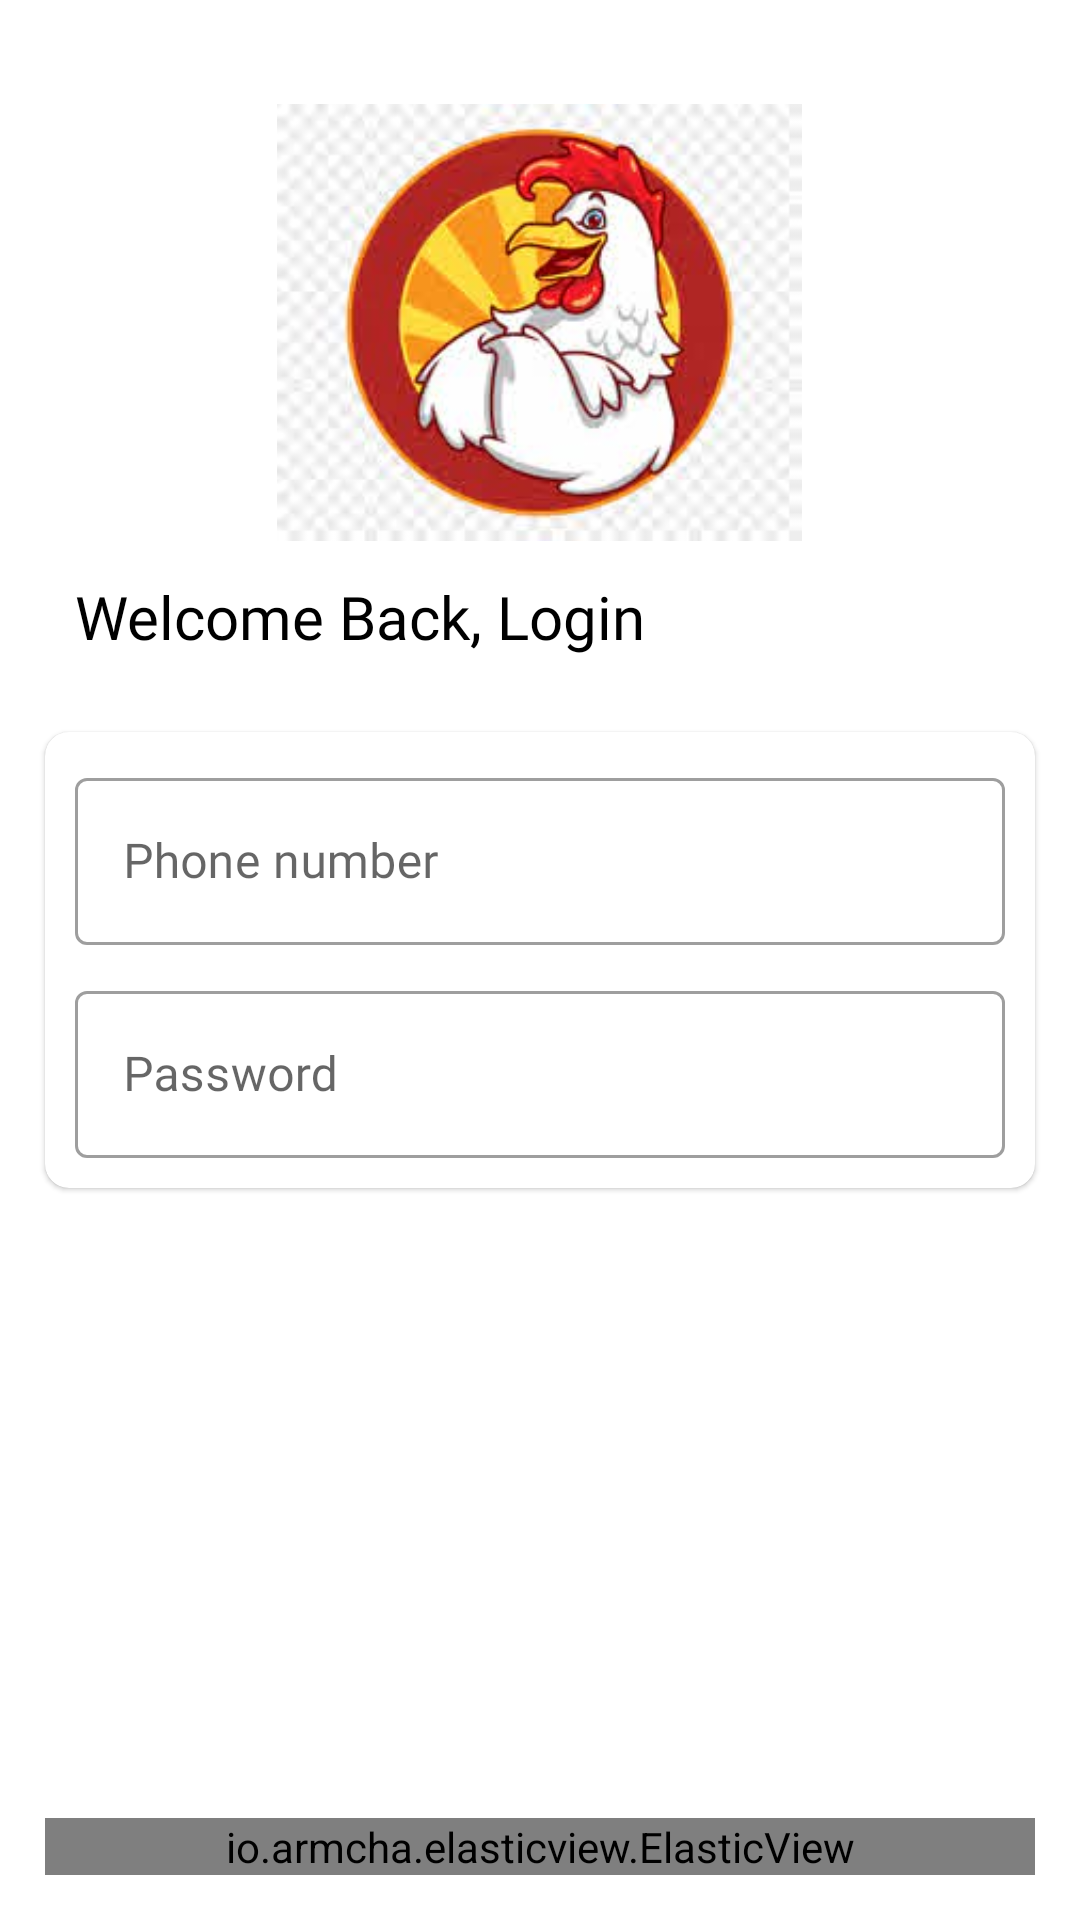

The Android layout XML behind this screen, and the referenced resources:
<!-- AndroidManifest.xml: application theme Theme.Project1Example -->
<!-- res/layout/activity_login_page.xml -->
<?xml version="1.0" encoding="utf-8"?>
<RelativeLayout xmlns:android="http://schemas.android.com/apk/res/android"
    xmlns:app="http://schemas.android.com/apk/res-auto"
    xmlns:tools="http://schemas.android.com/tools"
    android:layout_width="match_parent"
    android:layout_height="match_parent"
    tools:context=".LoginPage"
    android:orientation="vertical">

    <ImageView
        android:layout_width="175dp"
        android:layout_height="175dp"
        android:layout_centerHorizontal="true"
        android:layout_marginTop="20dp"
        android:src="@drawable/dummylogo"/>

    <TextView
        android:id="@+id/title"
        android:layout_width="wrap_content"
        android:layout_height="wrap_content"
        android:layout_above="@id/phone_head"
        android:layout_marginStart="25dp"
        android:layout_marginTop="25dp"
        android:layout_marginEnd="25dp"
        android:layout_marginBottom="25dp"
        android:fontFamily="@font/poppins"
        android:text="Welcome Back, Login"
        android:textColor="#000"
        android:textSize="20sp" />

    <com.google.android.material.card.MaterialCardView
        android:layout_width="match_parent"
        android:layout_height="wrap_content"
        android:id="@+id/phone_head"
        android:layout_marginStart="15dp"
        android:layout_marginEnd="15dp"
        android:layout_centerInParent="true"
        app:cardCornerRadius="8dp">
        <LinearLayout
            android:layout_width="match_parent"
            android:layout_height="wrap_content"
            android:orientation="vertical"
            android:layout_margin="10dp">

            <com.google.android.material.textfield.TextInputLayout
                android:layout_width="match_parent"
                android:layout_height="wrap_content"
                style="@style/Widget.MaterialComponents.TextInputLayout.OutlinedBox"
                android:hint="Phone number"
                app:hintTextColor="#000">
                <com.google.android.material.textfield.TextInputEditText
                    android:layout_width="match_parent"
                    android:layout_height="wrap_content"
                    android:id="@+id/phone_number"
                    android:inputType="phone"
                    android:fontFamily="@font/poppins"
                    android:textColor="#000"/>
            </com.google.android.material.textfield.TextInputLayout>
            <com.google.android.material.textfield.TextInputLayout
                android:layout_width="match_parent"
                android:layout_height="wrap_content"
                style="@style/Widget.MaterialComponents.TextInputLayout.OutlinedBox"
                android:hint="Password"
                android:layout_marginTop="10dp"
                app:hintTextColor="#000">

                <com.google.android.material.textfield.TextInputEditText
                    android:layout_width="match_parent"
                    android:layout_height="wrap_content"
                    android:id="@+id/passwrd"
                    android:inputType="text"
                    android:fontFamily="@font/poppins"
                    android:textColor="#000"/>
            </com.google.android.material.textfield.TextInputLayout>

        </LinearLayout>

    </com.google.android.material.card.MaterialCardView>


    <io.armcha.elasticview.ElasticView
        android:layout_width="match_parent"
        android:layout_height="wrap_content"
        android:layout_alignParentBottom="true"
        android:layout_margin="15dp"
        android:id="@+id/login_btn">
        <TextView

            android:layout_width="match_parent"
            android:layout_height="wrap_content"
            android:gravity="center"
            android:background="@drawable/bg_gradient"
            android:fontFamily="@font/poppins"
            android:text="GET OTP"
            android:padding="5dp"
            android:textColor="#fff"
            android:textStyle="bold"
            android:textSize="20sp" />
    </io.armcha.elasticview.ElasticView>

    <ProgressBar
        android:layout_width="wrap_content"
        android:layout_height="wrap_content"
        android:layout_centerHorizontal="true"
        android:id="@+id/progress_bar"
        android:layout_below="@id/login_btn"
        android:visibility="gone"
        android:layout_marginTop="15dp"/>




 </RelativeLayout>
<!-- resources referenced by this layout -->
<resources>
  <!-- drawable bg_gradient (drawable-v24) -->
  <?xml version="1.0" encoding="utf-8"?>
  <shape xmlns:android="http://schemas.android.com/apk/res/android">
  
      <gradient
          android:startColor="@color/colorPrimary"
          android:endColor="@color/colorPrimaryDark"
          android:angle="90"/>
  
  </shape>
  <!-- drawable dummylogo: jpeg bitmap (drawable, 8274 bytes) -->
  <style name="Theme.Project1Example" parent="Theme.MaterialComponents.DayNight.NoActionBar">
          
  
  
  
  
  
  
  
  
          
  
          <item name="colorPrimary">@color/colorPrimary</item>
          <item name="colorPrimaryVariant">@color/colorPrimaryDark</item>
          <item name="colorOnPrimary">@color/black</item>
          
          <item name="colorSecondary">@color/teal_200</item>
          <item name="colorSecondaryVariant">@color/teal_200</item>
          <item name="colorOnSecondary">@color/black</item>
          <item name="android:statusBarColor" tools:targetApi="l">?attr/colorPrimaryVariant</item>
          
      </style>
  <color name="colorPrimary">#FF5722</color>
  <color name="colorPrimaryDark">#E64A19</color>
  <color name="black">#FF000000</color>
  <color name="teal_200">#FF03DAC5</color>
</resources>
